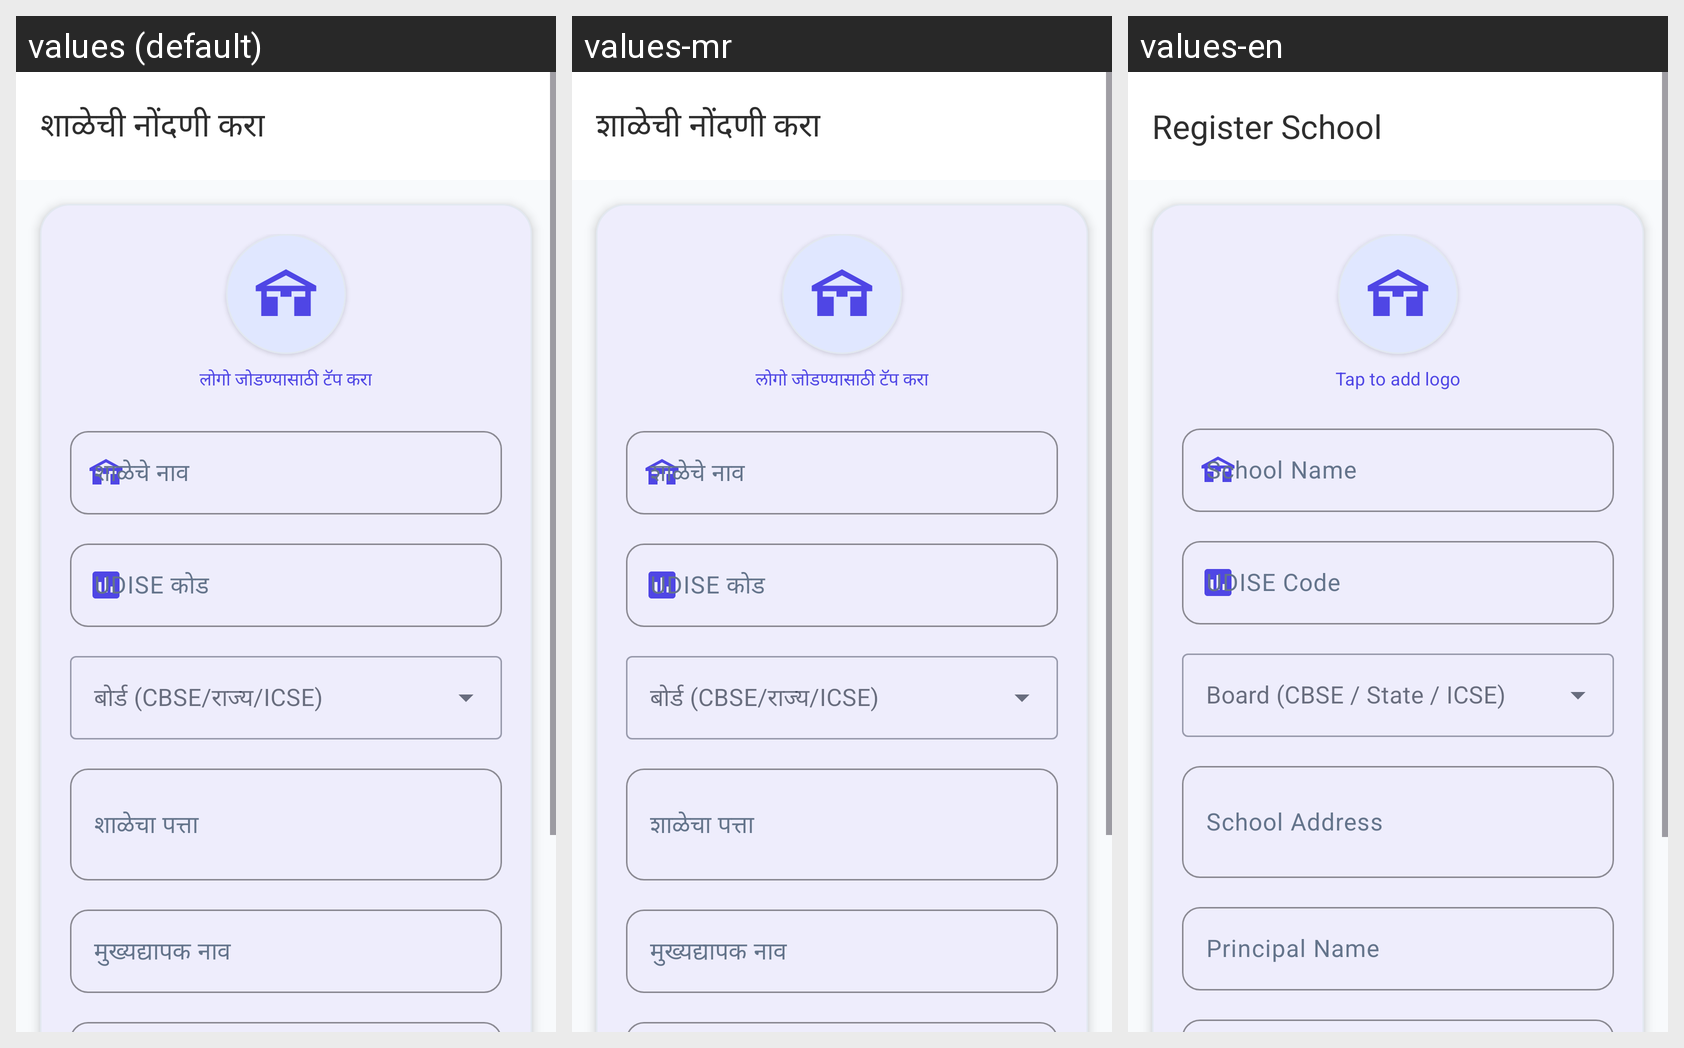

Strings drawn on this Android screen and how each of the app's shown locales translates them:
Android screen res/layout/activity_school_register.xml rendered under 3 locales, left to right: values (default), values-mr, values-en. Device: Nexus 5 (rendered at 1080×1920; each locale shown at half size, 540×960, under a caption strip naming it); theme Theme.EduReport.
Strings drawn on this screen, with the default value and each locale's value (text and hints the layout hard-codes, and strings that could not be matched under every locale, appear in the picture but are not listed):

title_register_school
  values: शाळेची नोंदणी करा
  values-mr: शाळेची नोंदणी करा
  values-en: Register School

label_tap_to_add_logo
  values: लोगो जोडण्यासाठी टॅप करा
  values-mr: लोगो जोडण्यासाठी टॅप करा
  values-en: Tap to add logo

label_school_name
  values: शाळेचे नाव
  values-mr: शाळेचे नाव
  values-en: School Name

label_udise_code
  values: UDISE कोड
  values-mr: UDISE कोड
  values-en: UDISE Code

label_address
  values: शाळेचा पत्ता
  values-mr: शाळेचा पत्ता
  values-en: School Address

label_principal_name
  values: मुख्यद्यापक नाव
  values-mr: मुख्यद्यापक नाव
  values-en: Principal Name
